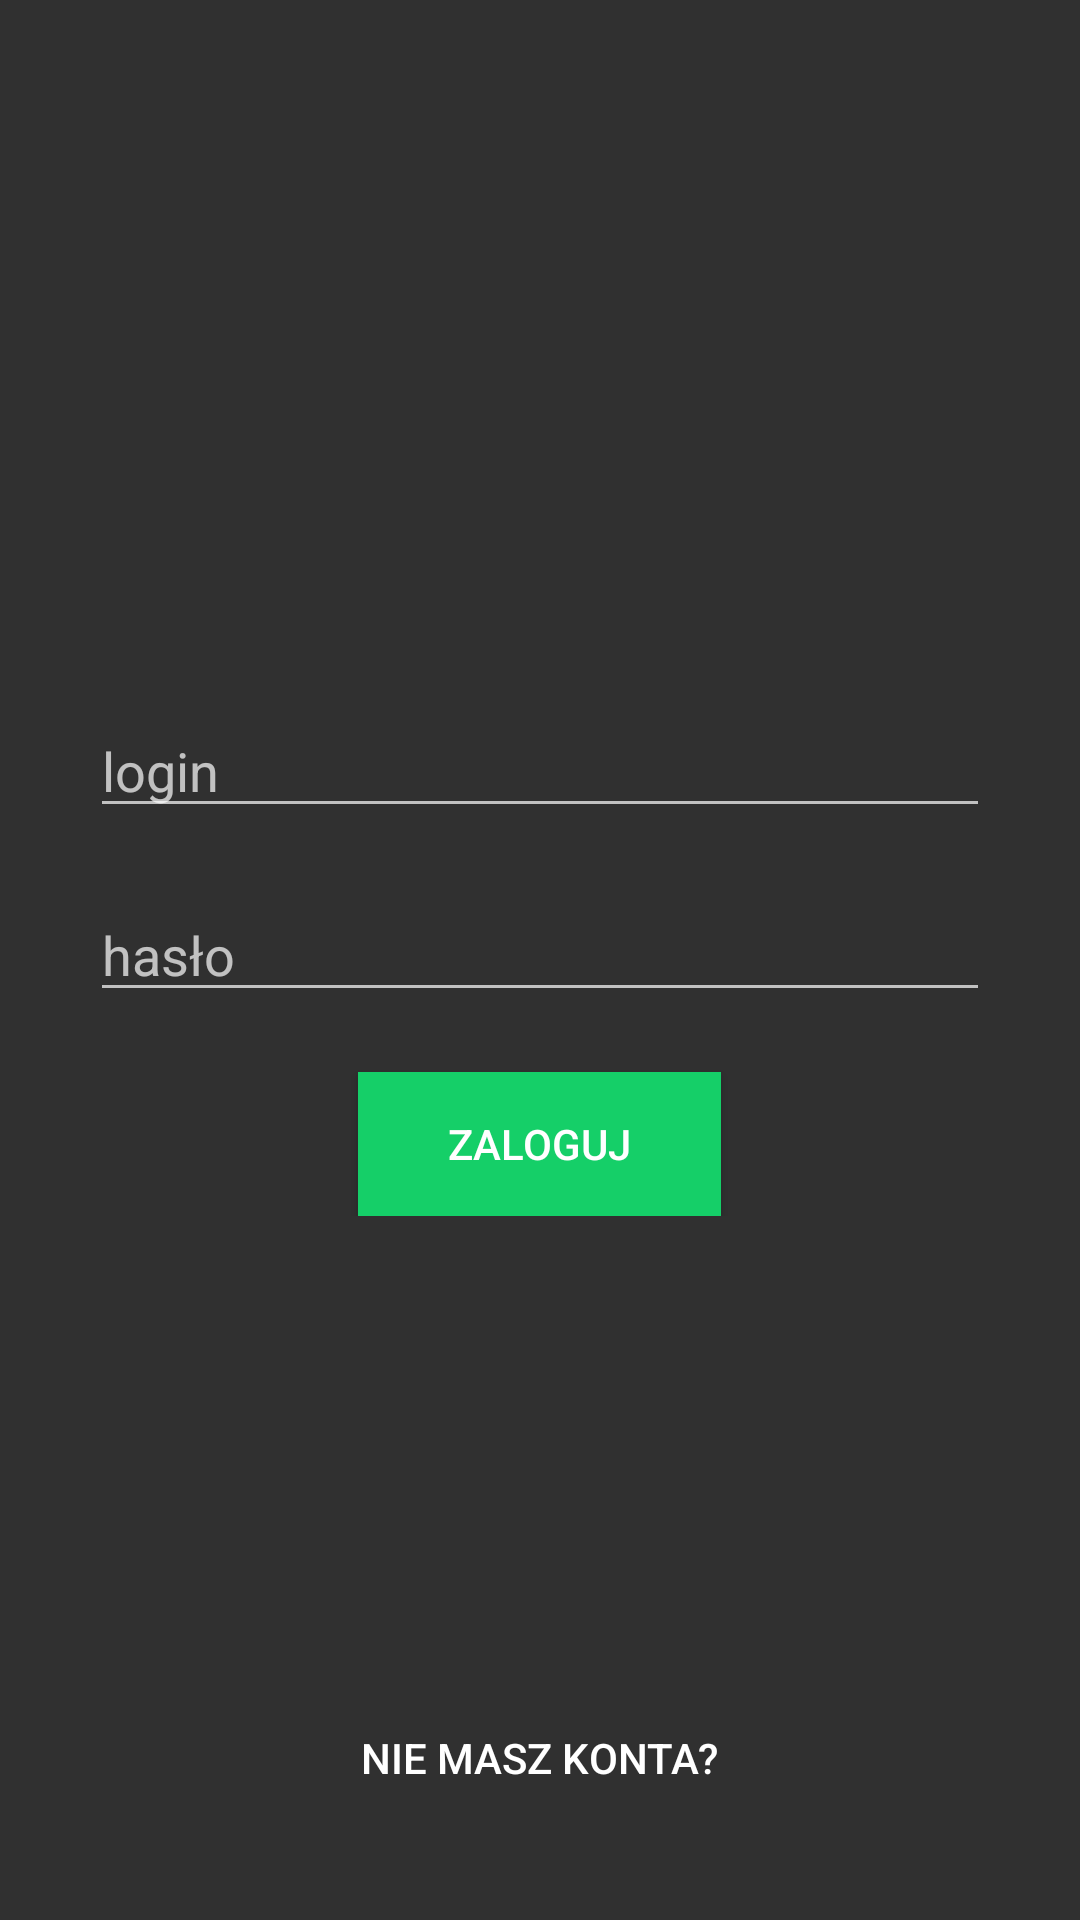

Reconstruct the res/layout file that produces this screen, plus the resources it refers to.
<!-- AndroidManifest.xml: application theme AppTheme -->
<!-- res/layout/activity_login.xml -->
<?xml version="1.0" encoding="utf-8"?>
<android.support.design.widget.CoordinatorLayout xmlns:android="http://schemas.android.com/apk/res/android"
    xmlns:app="http://schemas.android.com/apk/res-auto"
    xmlns:tools="http://schemas.android.com/tools"
    android:gravity="center"
    android:layout_width="match_parent"
    android:layout_height="match_parent"
    tools:context="com.oxbow.netbow.LoginActivity">

    
    <RelativeLayout
        android:id="@+id/loginContent"
        android:layout_width="match_parent"
        android:layout_height="wrap_content"
        android:layout_gravity="center">
<EditText
    android:id="@+id/loginLogin"
    android:layout_width="match_parent"
    android:layout_height="wrap_content"
    android:layout_marginLeft="30dp"
    android:layout_marginRight="30dp"
    android:hint="login"
    android:layout_marginBottom="20dp"/>
    <EditText
        android:id="@+id/passwordLogin"
        android:layout_width="match_parent"
        android:layout_height="wrap_content"
        android:layout_below="@id/loginLogin"
        android:layout_marginLeft="30dp"
        android:layout_marginRight="30dp"
        android:hint="hasło"
        android:inputType="textPassword"
        android:layout_marginBottom="20dp"/>

    <Button
        android:id="@+id/tryLogin"
        android:layout_width="wrap_content"
        android:layout_height="wrap_content"
        android:layout_below="@id/passwordLogin"
        android:layout_centerHorizontal="true"
        android:paddingLeft="30dp"
        android:paddingRight="30dp"
        android:paddingTop="10dp"
        android:paddingBottom="10dp"
        android:background="@color/colorAccent"
        android:text="zaloguj"/>
    </RelativeLayout>
    
    <RelativeLayout
        android:id="@+id/registerContent"
        android:layout_width="match_parent"
        android:layout_height="wrap_content"
        android:visibility="gone"
        android:layout_gravity="center">
        <EditText
            android:id="@+id/registerLogin"
            android:layout_width="match_parent"
            android:layout_height="wrap_content"
            android:layout_marginLeft="30dp"
            android:layout_marginRight="30dp"
            android:hint="login"
            android:layout_marginBottom="20dp"/>
        <EditText
            android:id="@+id/registerName"
            android:layout_width="match_parent"
            android:layout_height="wrap_content"
            android:layout_below="@id/registerLogin"
            android:layout_marginLeft="30dp"
            android:layout_marginRight="30dp"
            android:hint="imię"
            android:layout_marginBottom="20dp"/>
        <EditText
            android:id="@+id/registerPassword"
            android:layout_width="match_parent"
            android:layout_height="wrap_content"
            android:layout_below="@id/registerName"
            android:layout_marginLeft="30dp"
            android:layout_marginRight="30dp"
            android:hint="hasło"
            android:inputType="textPassword"
            android:layout_marginBottom="20dp"/>

        <Button
            android:id="@+id/tryRegister"
            android:layout_width="wrap_content"
            android:layout_height="wrap_content"
            android:layout_below="@id/registerPassword"
            android:layout_centerHorizontal="true"
            android:paddingLeft="30dp"
            android:paddingRight="30dp"
            android:paddingTop="10dp"
            android:paddingBottom="10dp"
            android:background="@color/colorAccent"
            android:text="zarejestruj"/>
    </RelativeLayout>

    <Button
        android:id="@+id/changeView"
        android:layout_width="wrap_content"
        android:layout_height="wrap_content"
        android:layout_centerHorizontal="true"
        android:layout_marginBottom="30dp"
        android:layout_gravity="bottom|center_horizontal"
        style="@style/Base.Widget.AppCompat.Button.Borderless"
        android:text="nie masz konta?"/>
</android.support.design.widget.CoordinatorLayout>
<!-- resources referenced by this layout -->
<resources>
  <color name="colorAccent">#15cf68</color>
  <style name="AppTheme" parent="Theme.AppCompat.NoActionBar">
          
          <item name="android:windowTranslucentStatus" tools:ignore="NewApi">true</item>
          <item name="colorPrimary">@color/colorAccent</item>
          <item name="colorAccent">@color/colorAccent</item>
      </style>
</resources>
